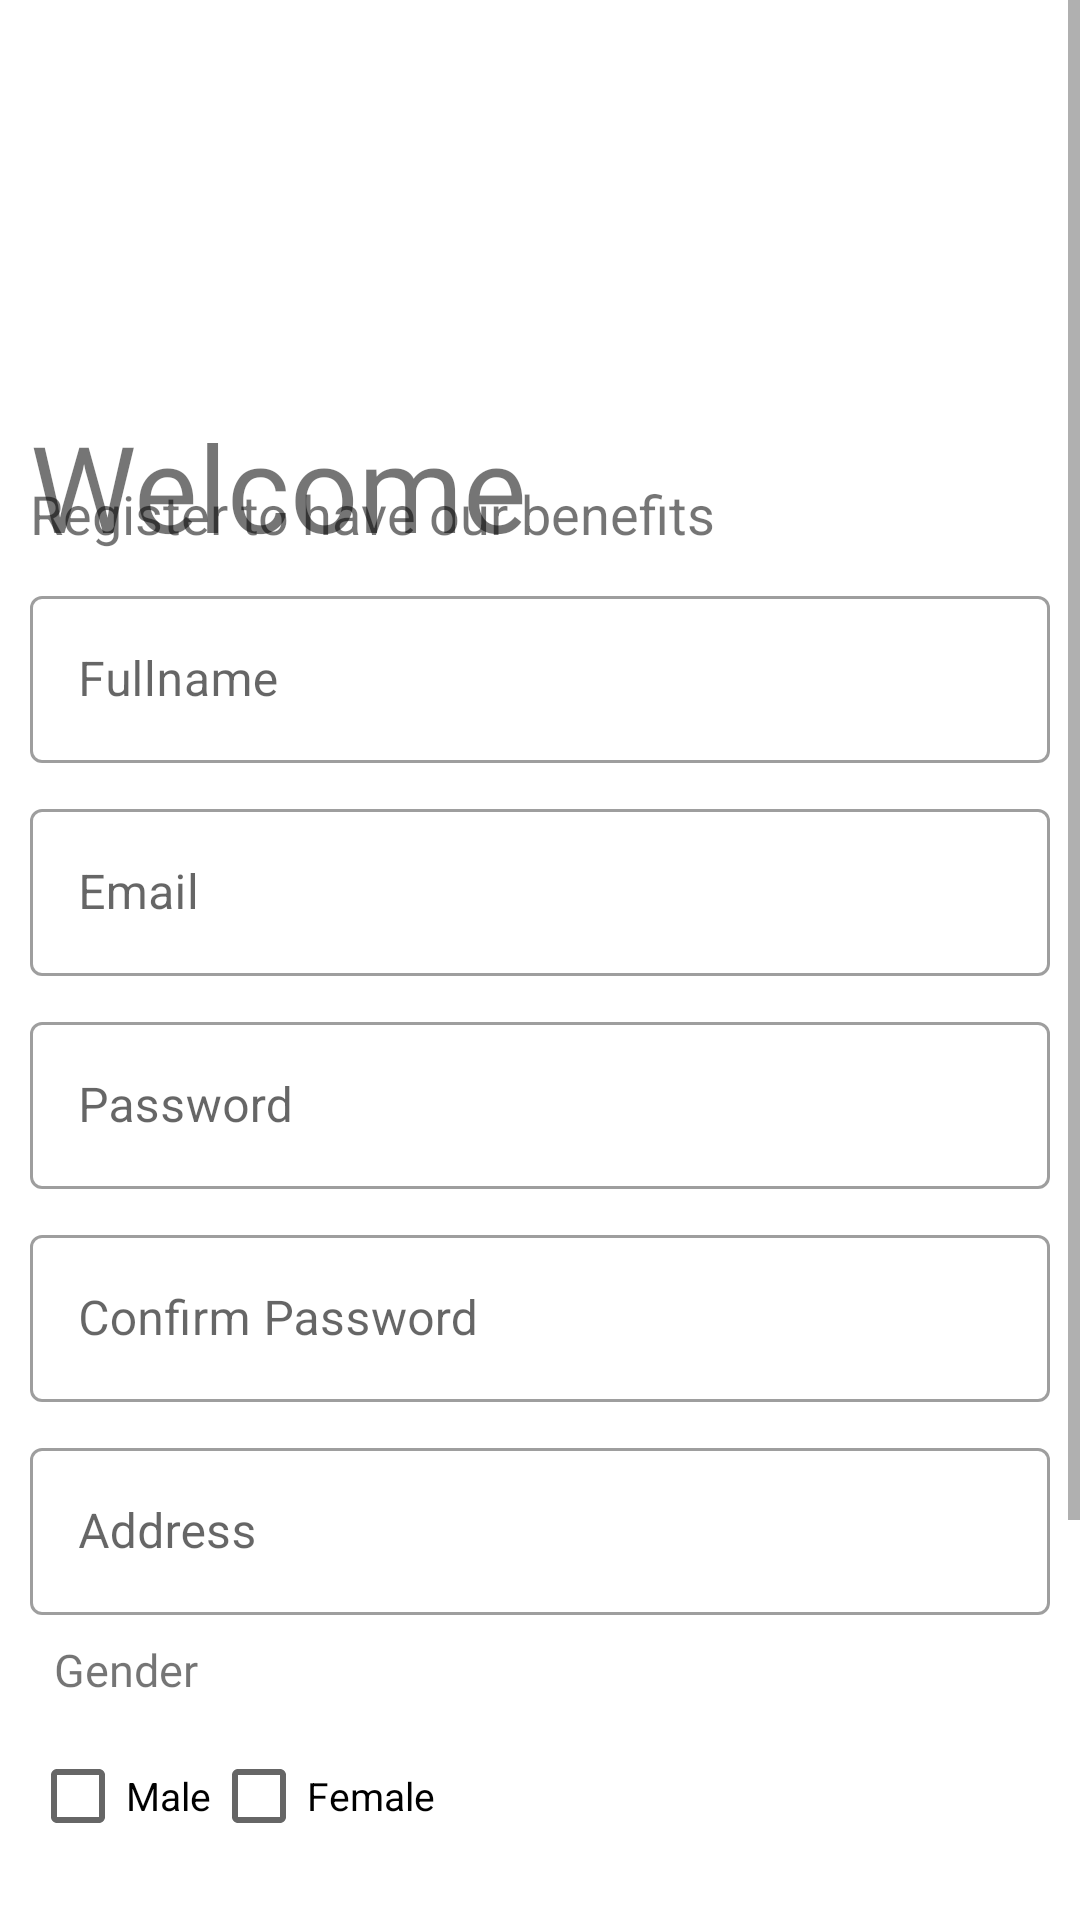

Produce the Android XML layout that renders to this screen, including the resource entries it uses.
<!-- AndroidManifest.xml: application theme Theme.SeaSCAPE -->
<!-- res/layout/activity_register.xml -->
<?xml version="1.0" encoding="utf-8"?>
<ScrollView xmlns:android="http://schemas.android.com/apk/res/android"
    xmlns:app="http://schemas.android.com/apk/res-auto"
    xmlns:tools="http://schemas.android.com/tools"
    android:layout_width="match_parent"
    android:orientation="vertical"
    android:background="#fff"
    android:layout_height="match_parent"
    tools:context=".sLoginRegister.RegisterActivity">

    <LinearLayout
        android:layout_width="match_parent"
        android:layout_height="match_parent"
        android:orientation="vertical"
        android:layout_margin="10dp"
        android:background="#fff">

        <ImageView
            android:layout_width="125dp"
            android:layout_height="125dp"
            android:id="@+id/ivLogo"
            android:layout_marginTop="20dp"
            android:layout_marginLeft="10dp"
            android:transitionName="logo_image"
            android:src="@drawable/logo"/>

        <TextView
            android:layout_width="wrap_content"
            android:layout_height="wrap_content"
            android:text="Welcome"
            android:id="@+id/tvLogo_name"
            android:transitionName="logo_title"
            android:textSize="40sp"
            android:fontFamily="@font/bungee"
            android:layout_marginTop="-20dp"/>

        <TextView
            android:layout_width="wrap_content"
            android:layout_height="wrap_content"
            android:transitionName="logo_desc"
            android:id="@+id/tvLogo_intro"
            android:text="Register to have our benefits"
            android:textSize="18sp"
            android:layout_marginTop="-30dp"/>

        <LinearLayout
            android:layout_width="match_parent"
            android:layout_height="wrap_content"
            android:orientation="vertical">

            <com.google.android.material.textfield.TextInputLayout
                android:layout_marginTop="10dp"
                android:layout_width="match_parent"
                android:layout_height="wrap_content"
                android:hint="Fullname"
                style="@style/Widget.MaterialComponents.TextInputLayout.OutlinedBox">

                <com.google.android.material.textfield.TextInputEditText
                    android:layout_width="match_parent"
                    android:layout_height="wrap_content"
                    android:id="@+id/etFull_name"
                    android:inputType="text"/>
            </com.google.android.material.textfield.TextInputLayout>

            <com.google.android.material.textfield.TextInputLayout
                android:layout_marginTop="10dp"
                android:layout_width="match_parent"
                android:layout_height="wrap_content"
                android:hint="Email"
                style="@style/Widget.MaterialComponents.TextInputLayout.OutlinedBox">

                <com.google.android.material.textfield.TextInputEditText
                    android:layout_width="match_parent"
                    android:layout_height="wrap_content"
                    android:id="@+id/etEmail"
                    android:inputType="textEmailAddress"/>
            </com.google.android.material.textfield.TextInputLayout>

            <com.google.android.material.textfield.TextInputLayout
                android:layout_marginTop="10dp"
                android:layout_width="match_parent"
                android:layout_height="wrap_content"
                android:hint="Password"
                style="@style/Widget.MaterialComponents.TextInputLayout.OutlinedBox">

                <com.google.android.material.textfield.TextInputEditText
                    android:layout_width="match_parent"
                    android:layout_height="wrap_content"
                    android:id="@+id/etPassword"
                    android:inputType="textPassword"/>
            </com.google.android.material.textfield.TextInputLayout>

            <com.google.android.material.textfield.TextInputLayout
                android:layout_marginTop="10dp"
                android:layout_width="match_parent"
                android:layout_height="wrap_content"
                android:hint="Confirm Password"
                style="@style/Widget.MaterialComponents.TextInputLayout.OutlinedBox">

                <com.google.android.material.textfield.TextInputEditText
                    android:layout_width="match_parent"
                    android:layout_height="wrap_content"
                    android:id="@+id/etConfirm_password"
                    android:inputType="textPassword"/>
            </com.google.android.material.textfield.TextInputLayout>

            <com.google.android.material.textfield.TextInputLayout
                android:layout_marginTop="10dp"
                android:layout_width="match_parent"
                android:layout_height="wrap_content"
                android:hint="Address"
                style="@style/Widget.MaterialComponents.TextInputLayout.OutlinedBox">

                <com.google.android.material.textfield.TextInputEditText
                    android:layout_width="match_parent"
                    android:layout_height="wrap_content"
                    android:id="@+id/etAddress"
                    android:inputType="text"/>
            </com.google.android.material.textfield.TextInputLayout>

            <TextView
                android:layout_width="wrap_content"
                android:layout_height="wrap_content"
                android:text="Gender"
                android:textSize="15sp"
                android:fontFamily="@font/century_gothic"
                android:layout_margin="8dp"/>
            <LinearLayout
                android:layout_width="wrap_content"
                android:layout_height="wrap_content"
                android:orientation="horizontal"
                android:background="#fff">

                <CheckBox
                    android:id="@+id/cbMale"
                    android:layout_width="wrap_content"
                    android:layout_height="wrap_content"
                    android:text="Male"
                    android:textSize="13sp"/>

                <CheckBox
                    android:id="@+id/cbFemale"
                    android:layout_width="wrap_content"
                    android:layout_height="wrap_content"
                    android:text="Female"
                    android:textSize="13sp"/>
            </LinearLayout>

            <LinearLayout
                android:layout_width="wrap_content"
                android:layout_height="wrap_content"
                android:orientation="horizontal"
                android:background="#fff"/>

            <CheckBox
                android:layout_width="wrap_content"
                android:layout_height="wrap_content"
                android:text="Agree to all terms and conditions"
                android:layout_marginTop="10dp"
                android:layout_marginBottom="10dp"
                android:textSize="18sp"
                android:fontFamily="@font/century_gothic"
                android:textStyle="bold"
                android:layout_gravity="center"
                android:id="@+id/cbAgree"/>

            <Button
                android:layout_width="match_parent"
                android:layout_height="wrap_content"
                android:text="Register"
                android:id="@+id/btnRegister"
                android:textStyle="bold"
                android:textSize="18sp"
                android:padding="15dp"
                android:textColor="#fff"/>

            <Button
                android:layout_margin="5dp"
                android:id="@+id/btnLogin"
                android:textColor="#000000"
                android:background="@android:color/transparent"
                android:textStyle="bold"
                android:layout_width="match_parent"
                android:layout_height="wrap_content"
                android:layout_marginBottom="12dp"
                android:text="Already have an account? Login"/>
        </LinearLayout>
    </LinearLayout>
</ScrollView>
<!-- resources referenced by this layout -->
<resources>
  <style name="Theme.SeaSCAPE" parent="Theme.MaterialComponents.DayNight.NoActionBar">
          
          <item name="colorPrimary">@color/purple_500</item>
          <item name="colorPrimaryVariant">@color/purple_700</item>
          <item name="colorOnPrimary">@color/white</item>
          
          <item name="colorSecondary">@color/teal_200</item>
          <item name="colorSecondaryVariant">@color/teal_700</item>
          <item name="colorOnSecondary">@color/black</item>
          
          <item name="android:statusBarColor" tools:targetApi="l">?attr/colorPrimaryVariant</item>
          
          <item name="android:windowContentTransitions">true</item>
      </style>
  <color name="purple_500">#FF6200EE</color>
  <color name="purple_700">#FF3700B3</color>
  <color name="white">#FFFFFFFF</color>
  <color name="teal_200">#FF03DAC5</color>
  <color name="teal_700">#FF018786</color>
  <color name="black">#FF000000</color>
</resources>
